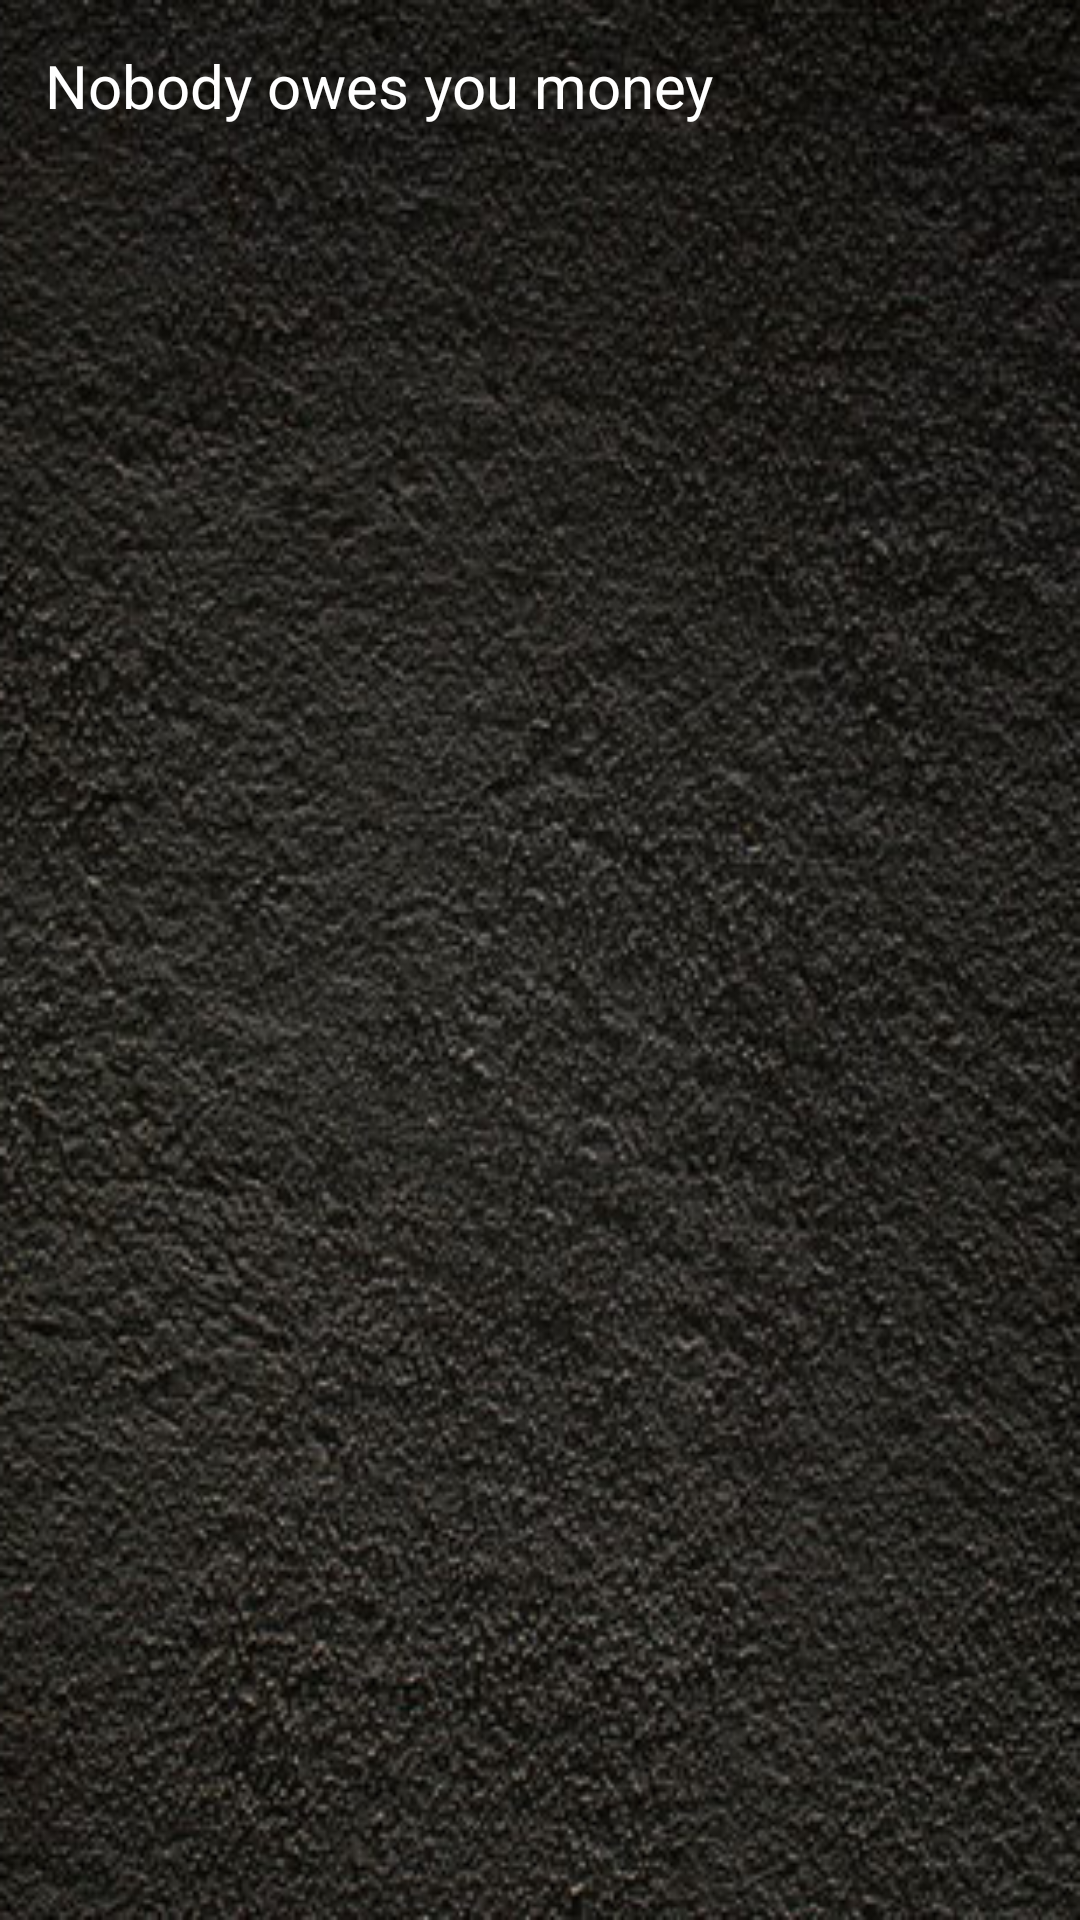

Layout XML and referenced resources for this Android screen:
<!-- AndroidManifest.xml: application theme Theme.Sherlock -->
<!-- res/layout/debt_list.xml -->
<?xml version="1.0" encoding="utf-8"?>
<ScrollView  xmlns:android="http://schemas.android.com/apk/res/android"
  android:layout_width="fill_parent"
  android:layout_height="fill_parent"
  android:fillViewport="true">
  <RelativeLayout
    android:layout_width="fill_parent"
    android:layout_height="fill_parent" 
    android:background="@drawable/background2">
        
		<LinearLayout 
     		android:layout_width="match_parent"
    		android:layout_height="wrap_content"
    	    android:orientation="vertical">
    
    		<ListView android:id="@+id/android:list"
          		android:layout_width="fill_parent"
        		android:layout_height="wrap_content"/>
  				<TextView android:id="@+id/android:empty"
          			android:layout_width="wrap_content"
        			android:layout_height="wrap_content"
        			android:textColor="@android:color/white"
        			android:layout_marginLeft="15dp"
        			android:layout_marginTop="15dp"
        			android:textSize="20sp"
        			android:text="@string/no_debts"/>
  	
		</LinearLayout>


	</RelativeLayout>
	</ScrollView>
<!-- resources referenced by this layout -->
<resources>
  <!-- drawable background2: png bitmap (drawable, 234573 bytes) -->
  <string name="no_debts">Nobody owes you money</string>
</resources>
